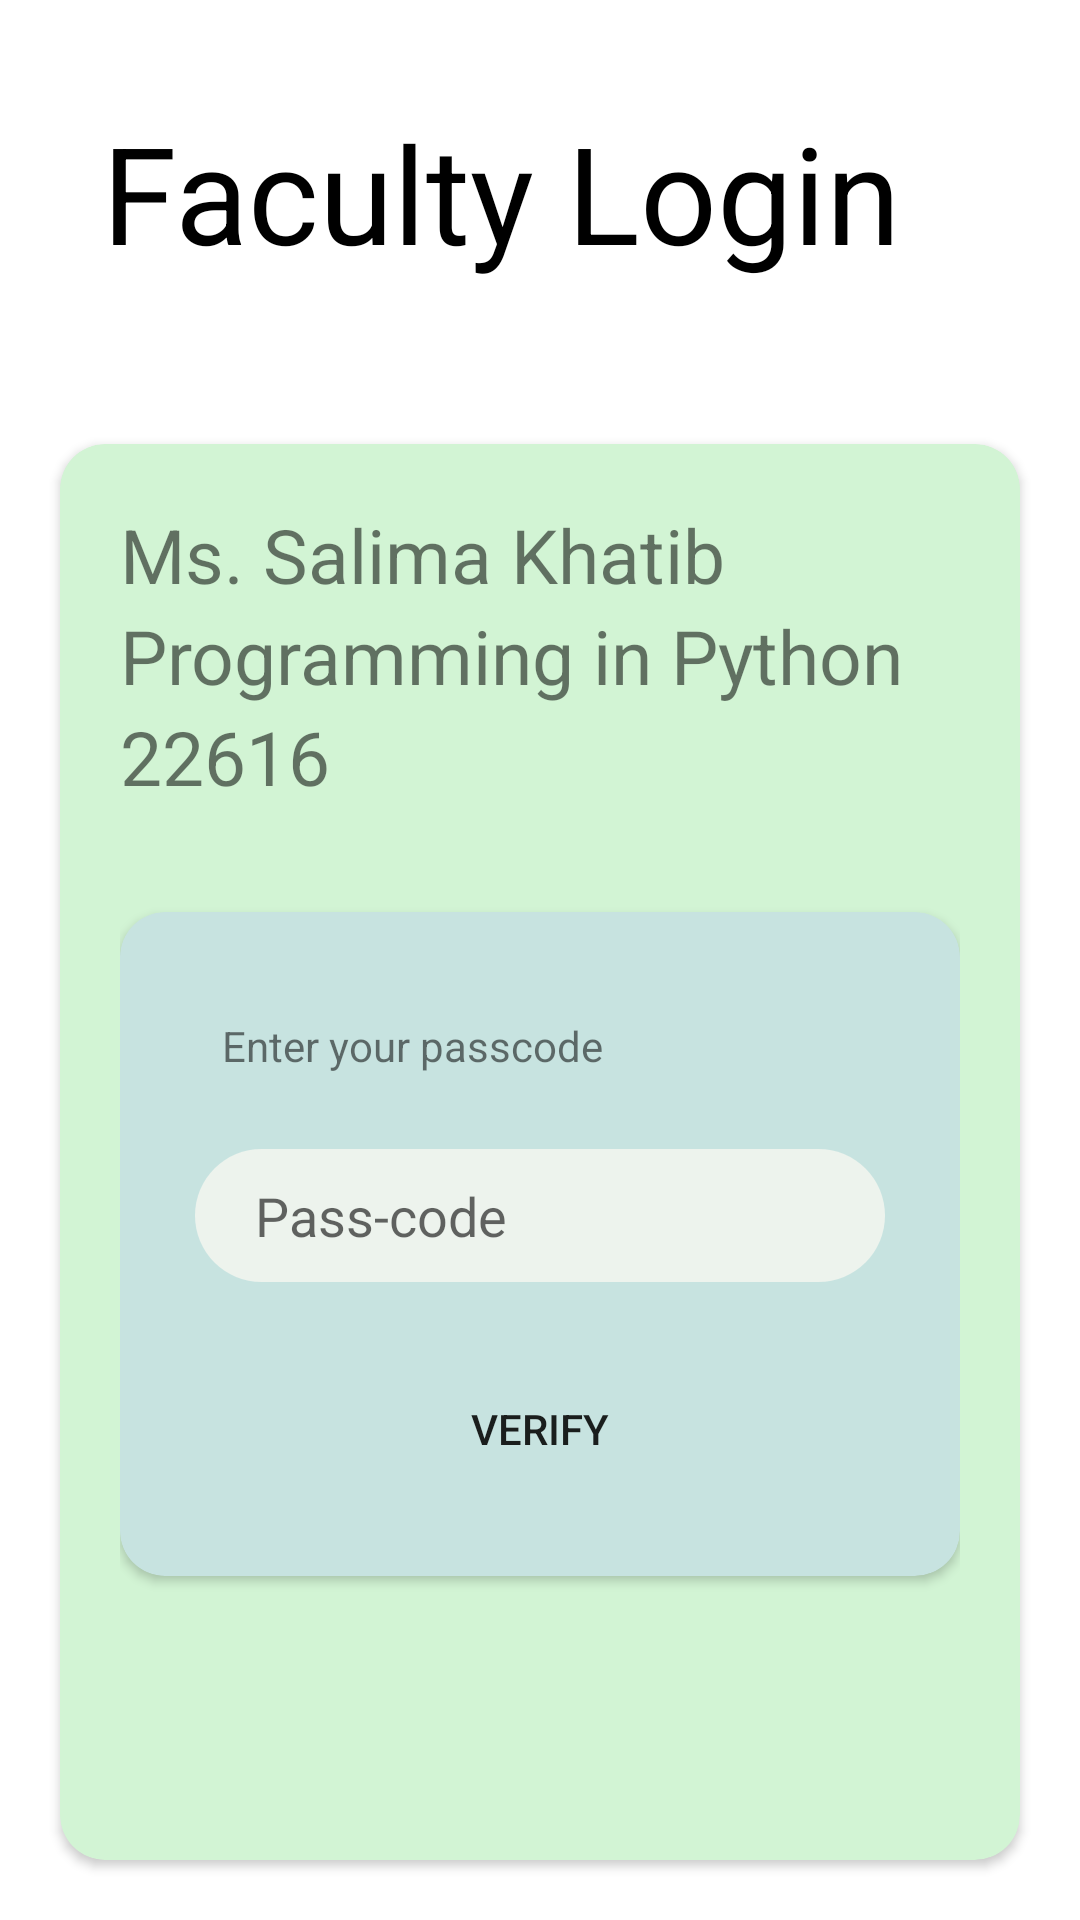

Reconstruct the res/layout file that produces this screen, plus the resources it refers to.
<!-- AndroidManifest.xml: application theme Theme.StudentTrack -->
<!-- res/layout/activity_pwp.xml -->
<?xml version="1.0" encoding="utf-8"?>
<androidx.constraintlayout.widget.ConstraintLayout xmlns:android="http://schemas.android.com/apk/res/android"
    xmlns:app="http://schemas.android.com/apk/res-auto"
    xmlns:tools="http://schemas.android.com/tools"
    android:layout_width="match_parent"
    android:layout_height="match_parent"
    tools:context=".MadActivity">
    <RelativeLayout
        android:layout_width="match_parent"
        android:layout_height="match_parent"
        >

        <TextView
            android:id="@+id/heading_faculty"
            android:layout_width="match_parent"
            android:layout_height="wrap_content"
            android:layout_marginStart="34dp"
            android:layout_marginTop="34dp"
            android:layout_marginEnd="34dp"
            android:layout_marginBottom="34dp"
            android:text="Faculty Login"
            android:textColor="@color/black"
            android:textSize="45dp" />

        <androidx.cardview.widget.CardView
            android:layout_width="match_parent"
            android:layout_height="500dp"
            android:layout_below="@id/heading_faculty"
            android:layout_margin="20sp"
            android:backgroundTint="#D2F4D4"
            app:cardCornerRadius="15dp"
            >
            <RelativeLayout
                android:layout_width="match_parent"
                android:layout_height="match_parent"
                android:layout_margin="20dp"
                >

                <TextView
                    android:id="@+id/factname_pwp"
                    android:layout_width="match_parent"
                    android:layout_height="wrap_content"
                    android:text="Ms. Salima Khatib"
                    android:textSize="25sp"

                    />

                <TextView
                    android:id="@+id/factsubject_pwp"
                    android:layout_width="match_parent"
                    android:layout_height="wrap_content"
                    android:layout_below="@+id/factname_pwp"
                    android:text="Programming in Python"
                    android:textSize="25sp"

                    />

                <TextView
                    android:id="@+id/factcode_pwp"
                    android:layout_width="match_parent"
                    android:layout_height="wrap_content"
                    android:layout_below="@+id/factsubject_pwp"
                    android:layout_marginBottom="35dp"
                    android:text="22616"

                    android:textSize="25sp" />
                <androidx.cardview.widget.CardView
                    android:layout_width="match_parent"
                    android:layout_height="wrap_content"
                    android:layout_below="@id/factcode_pwp"
                    app:cardCornerRadius="15dp"
                    android:backgroundTint="#C7E3E0"
                    >
                    <RelativeLayout
                        android:layout_width="match_parent"
                        android:layout_height="wrap_content"
                        >
                        <TextView
                            android:layout_width="match_parent"
                            android:layout_marginTop="35sp"
                            android:layout_marginStart="34dp"
                            android:layout_height="wrap_content"
                            android:text="Enter your passcode"
                            android:id="@+id/factsuggestion_pwp"


                            />


                        <EditText
                            android:layout_width="match_parent"
                            android:id="@+id/getpasscode_pwp"
                            android:layout_height="wrap_content"
                            android:layout_below="@id/factsuggestion_pwp"
                            android:layout_margin="25sp"
                            android:background="@drawable/rounded2"
                            android:inputType="numberPassword"
                            android:hint="Pass-code"
                            />

                        <Button
                            android:layout_width="match_parent"
                            android:layout_height="wrap_content"
                            android:layout_below="@id/getpasscode_pwp"
                            android:text="Verify"
                            android:id="@+id/verify_pwp"
                            android:background="@drawable/rounded"
                            android:layout_marginStart="25sp"
                            android:layout_marginEnd="25sp"
                            android:layout_marginBottom="25sp"
                            />
                    </RelativeLayout>

                </androidx.cardview.widget.CardView>






            </RelativeLayout>

        </androidx.cardview.widget.CardView>

    </RelativeLayout>
</androidx.constraintlayout.widget.ConstraintLayout>
<!-- resources referenced by this layout -->
<resources>
  <color name="black">#FF000000</color>
  <!-- drawable rounded2 (drawable) -->
  <?xml version="1.0" encoding="utf-8"?>
  <selector xmlns:android="http://schemas.android.com/apk/res/android">
  
      <item android:state_pressed="false">
  
          <shape android:shape="rectangle">
  
              <solid android:color="#EDF3ED"/>
  
              <corners android:radius="24dp"
                  />
  
              <padding
                  android:top="10dp"
                  android:bottom="10dp"
                  android:left="20dp"
                  android:right="20dp"/>
          </shape>
  
      </item>
  
      <item
          android:state_pressed="true">
  
          <shape android:shape="rectangle">
  
              <solid android:color="#009688"/>
  
              <corners android:radius="24dp"/>
  
              <padding
                  android:top="10dp"
                  android:bottom="10dp"
                  android:left="20dp"
                  android:right="20dp"/>
          </shape>
  
      </item>
  
  </selector>
  <style name="Theme.StudentTrack" parent="Theme.MaterialComponents.DayNight.DarkActionBar">
          
          <item name="colorPrimary">@color/purple_500</item>
          <item name="colorPrimaryVariant">@color/purple_700</item>
          <item name="colorOnPrimary">@color/white</item>
          
          <item name="colorSecondary">@color/teal_200</item>
          <item name="colorSecondaryVariant">@color/teal_700</item>
          <item name="colorOnSecondary">@color/black</item>
          
          <item name="android:statusBarColor">?attr/colorPrimaryVariant</item>
          
      </style>
  <color name="purple_500">#F3003E21</color>
  <color name="purple_700">#FF3700B3</color>
  <color name="white">#FFFFFFFF</color>
  <color name="teal_200">#FF03DAC5</color>
  <color name="teal_700">#FF018786</color>
</resources>
